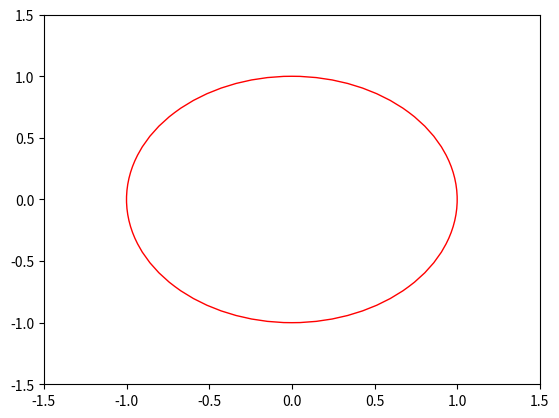

The script that saved this image:
import numpy as np
import matplotlib.pyplot as plt
from scipy.optimize import fsolve
from matplotlib.animation import FuncAnimation


# Constants
NUM_STEPS = 100


# Define the DAE system
def dae_system(y_next, y, h):
    r"""
    # Solve with Backward Euler discretization
    \dot{y}_0(t) = -y_0(t) + y_1(t) \\
    0 = y_0(t)^2 + y_1(t)^2 - 1
    """
    return [
        (y_next[0] - y[0]) / h + y_next[0] - y_next[1],
        y_next[0]**2 + y_next[1]**2 - 1  # Algebraic constraint
    ]


def solve(y_0):
    # Initialize parameters
    h = 0.1
    y = np.zeros((2, NUM_STEPS + 1))

    # Initial conditions
    y[0][0] = y_0[0]
    y[1][0] = y_0[1]

    # Time-stepping loop
    for n in range(NUM_STEPS):
        # Use fsolve to solve the nonlinear system
        y_next = fsolve(dae_system, y[:, n], args=(y[:, n], h))
        y[0][n + 1] = y_next[0]
        y[1][n + 1] = y_next[1]

    return y


def animation(y):
    fig, ax = plt.subplots()
    ax.set_xlim(-1.5, 1.5)
    ax.set_ylim(-1.5, 1.5)
    line, = ax.plot([], [], 'o-', lw=2)
    circ = plt.Circle((0, 0), 1, color='r', fill=False)
    ax.add_patch(circ)

    def init():
        line.set_data([], [])
        return line,

    def update(frame):
        line.set_data(y[0][:frame], y[1][:frame])
        return line,

    ani = FuncAnimation(fig, update, frames=NUM_STEPS+1, init_func=init, blit=True, interval=100)

    plt.show()


def cost_function(y):
    return y[0][-1]


def fd_gradients():
    """
    Finite difference of function f (last value of x given by DAE) with respect initial condition y[0]

    f'(x) = (f(y+h) - f(y)) / h
    """
    y_0 = [1.0, 0.0]
    y = solve(y_0)

    # Perturb y[0]
    delta = 0.00001
    y_0_perturbed = [y_0[0] + delta, y_0[1]]
    y_perturbed = solve(y_0_perturbed)

    return (cost_function(y_perturbed) - cost_function(y)) / delta


def main():
    # y_0 = [1.0, 0.0]
    # y_0 = [0.5, 0.8660254037]
    # y_0 = [-1.0, 0.0]
    # y_0 = [0.0, -1.0]
    # y_0 = [-0.5, 0.8660254037]
    y_0 = [0.8660254037, -0.5]
    y = solve(y_0)
    print("solution:", y[:, -1])
    animation(y)

    # Derivative of the dae function f with respect to initial condition for state variable x
    # g = fd_gradients()
    # print("df/fx: ", g)


if __name__ == "__main__":
    main()
